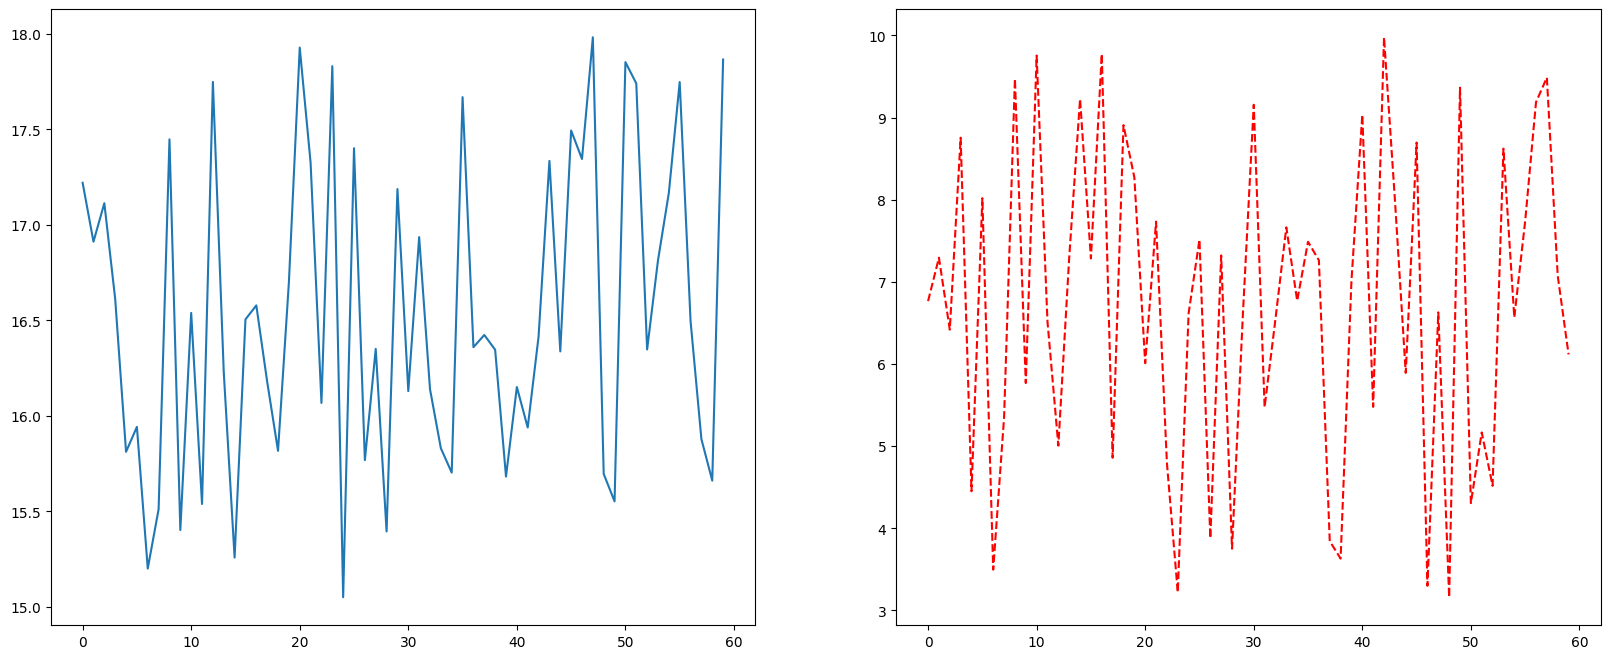

The matplotlib source for this figure:
import matplotlib.pyplot as plt
import random
from pylab import mpl

# 设置显示中文字体
# 字体需要额外下载安装，另外配置后需要去家目录cache清除缓存
mpl.rcParams["font.sans-serif"] = ["SimHei"]
# 设置正常显示符号
mpl.rcParams["axes.unicode_minus"] = False


def main():
    # 0.准备数据
    x = range(60)
    # uniform 生成一个随机实数
    y_shanghai = [random.uniform(15, 18) for i in x]
    y_beijing = [random.uniform(3, 10) for i in x]

    # 1.创建画布 创建norws行ncols列个坐标系  fig 图对象  axes 对应数量的坐标系
    fig, axes = plt.subplots(nrows=1, ncols=2, figsize=(20, 8), dpi=100)
    # 2.绘制图像
    axes[0].plot(x, y_shanghai, label="上海")
    axes[1].plot(x, y_beijing, color="r", linestyle="--", label="北京")

    # # 2.1 添加x,y轴刻度
    # # 构造x,y轴刻度标签
    # x_ticks_label = ["11点{}分".format(i) for i in x]
    # y_ticks = range(40)
    #
    # # 刻度显示,刻度数据不能直接改为字符串
    # plt.xticks(x[::5], x_ticks_label[::5])
    # plt.yticks(y_ticks[::5])
    #
    # # 2.2 添加网格显示
    # plt.grid(True, linestyle="--", alpha=0.5)
    #
    # # 2.3 添加描述信息
    # plt.xlabel("时间")
    # plt.ylabel("温度")
    # plt.title("中午11点--12点某城市温度变化图", fontsize=20)
    #
    # # 显示图例  loc显示位置 best自动设置位置
    # plt.legend(loc="best")
    # # 2.4 图像保存，在show之前保存
    # show之后会释放数据，就会变成一张空白图
    # plt.savefig("./test.png")

    # 3.图像显示
    plt.show()


if __name__ == '__main__':
    main()
